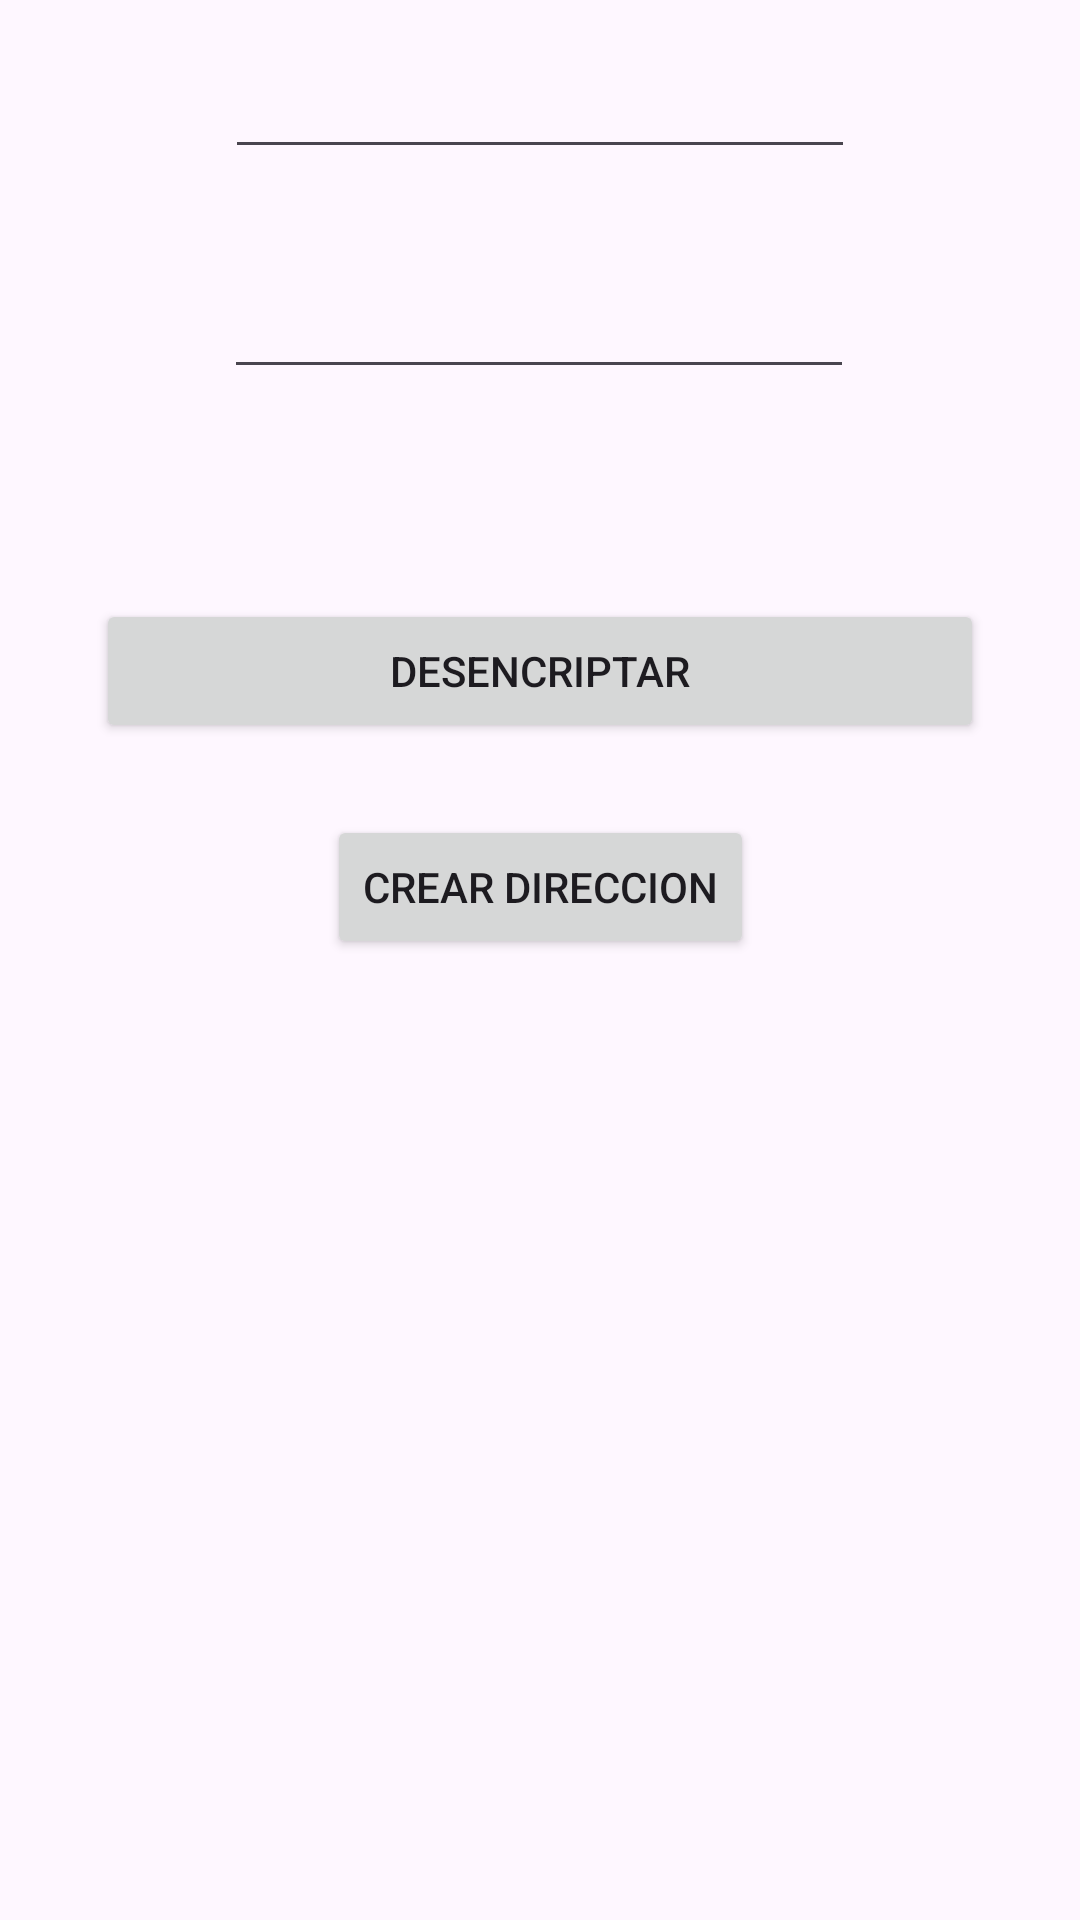

The Android layout XML behind this screen, and the referenced resources:
<!-- AndroidManifest.xml: application theme Theme._04ENVIARYRECIBIRINFORMACION -->
<!-- res/layout/activity_main.xml -->
<?xml version="1.0" encoding="utf-8"?>
<androidx.constraintlayout.widget.ConstraintLayout xmlns:android="http://schemas.android.com/apk/res/android"
    xmlns:app="http://schemas.android.com/apk/res-auto"
    xmlns:tools="http://schemas.android.com/tools"
    android:layout_width="match_parent"
    android:layout_height="match_parent"
    tools:context=".MainActivity">

    <EditText
        android:id="@+id/txtPasswordMain"
        android:layout_width="wrap_content"
        android:layout_height="wrap_content"
        android:layout_marginTop="32dp"
        android:ems="10"
        android:inputType="textPassword"
        app:layout_constraintEnd_toEndOf="parent"
        app:layout_constraintHorizontal_bias="0.497"
        app:layout_constraintStart_toStartOf="parent"
        app:layout_constraintTop_toBottomOf="@+id/txtEmailMain" />

    <Button
        android:id="@+id/btnDesencriptarMain"
        android:layout_width="0dp"
        android:layout_height="wrap_content"
        android:layout_marginStart="32dp"
        android:layout_marginTop="70dp"
        android:layout_marginEnd="32dp"
        android:text="DESENCRIPTAR"
        app:layout_constraintEnd_toEndOf="parent"
        app:layout_constraintStart_toStartOf="parent"
        app:layout_constraintTop_toBottomOf="@+id/txtPasswordMain" />

    <EditText
        android:id="@+id/txtEmailMain"
        android:layout_width="wrap_content"
        android:layout_height="wrap_content"
        android:layout_marginStart="101dp"
        android:layout_marginTop="15dp"
        android:layout_marginEnd="101dp"
        android:ems="10"
        android:inputType="textEmailAddress"
        app:layout_constraintEnd_toEndOf="parent"
        app:layout_constraintStart_toStartOf="parent"
        app:layout_constraintTop_toTopOf="parent" />

    <Button
        android:id="@+id/btnCrearDireccionMain"
        android:layout_width="wrap_content"
        android:layout_height="wrap_content"
        android:layout_marginTop="24dp"
        android:text="CREAR DIRECCION"
        app:layout_constraintEnd_toEndOf="parent"
        app:layout_constraintStart_toStartOf="parent"
        app:layout_constraintTop_toBottomOf="@+id/btnDesencriptarMain" />
</androidx.constraintlayout.widget.ConstraintLayout>
<!-- resources referenced by this layout -->
<resources>
  <style name="Theme._04ENVIARYRECIBIRINFORMACION" parent="Base.Theme._04ENVIARYRECIBIRINFORMACION" />
  <style name="Base.Theme._04ENVIARYRECIBIRINFORMACION" parent="Theme.Material3.DayNight.NoActionBar">
          
          
      </style>
</resources>
